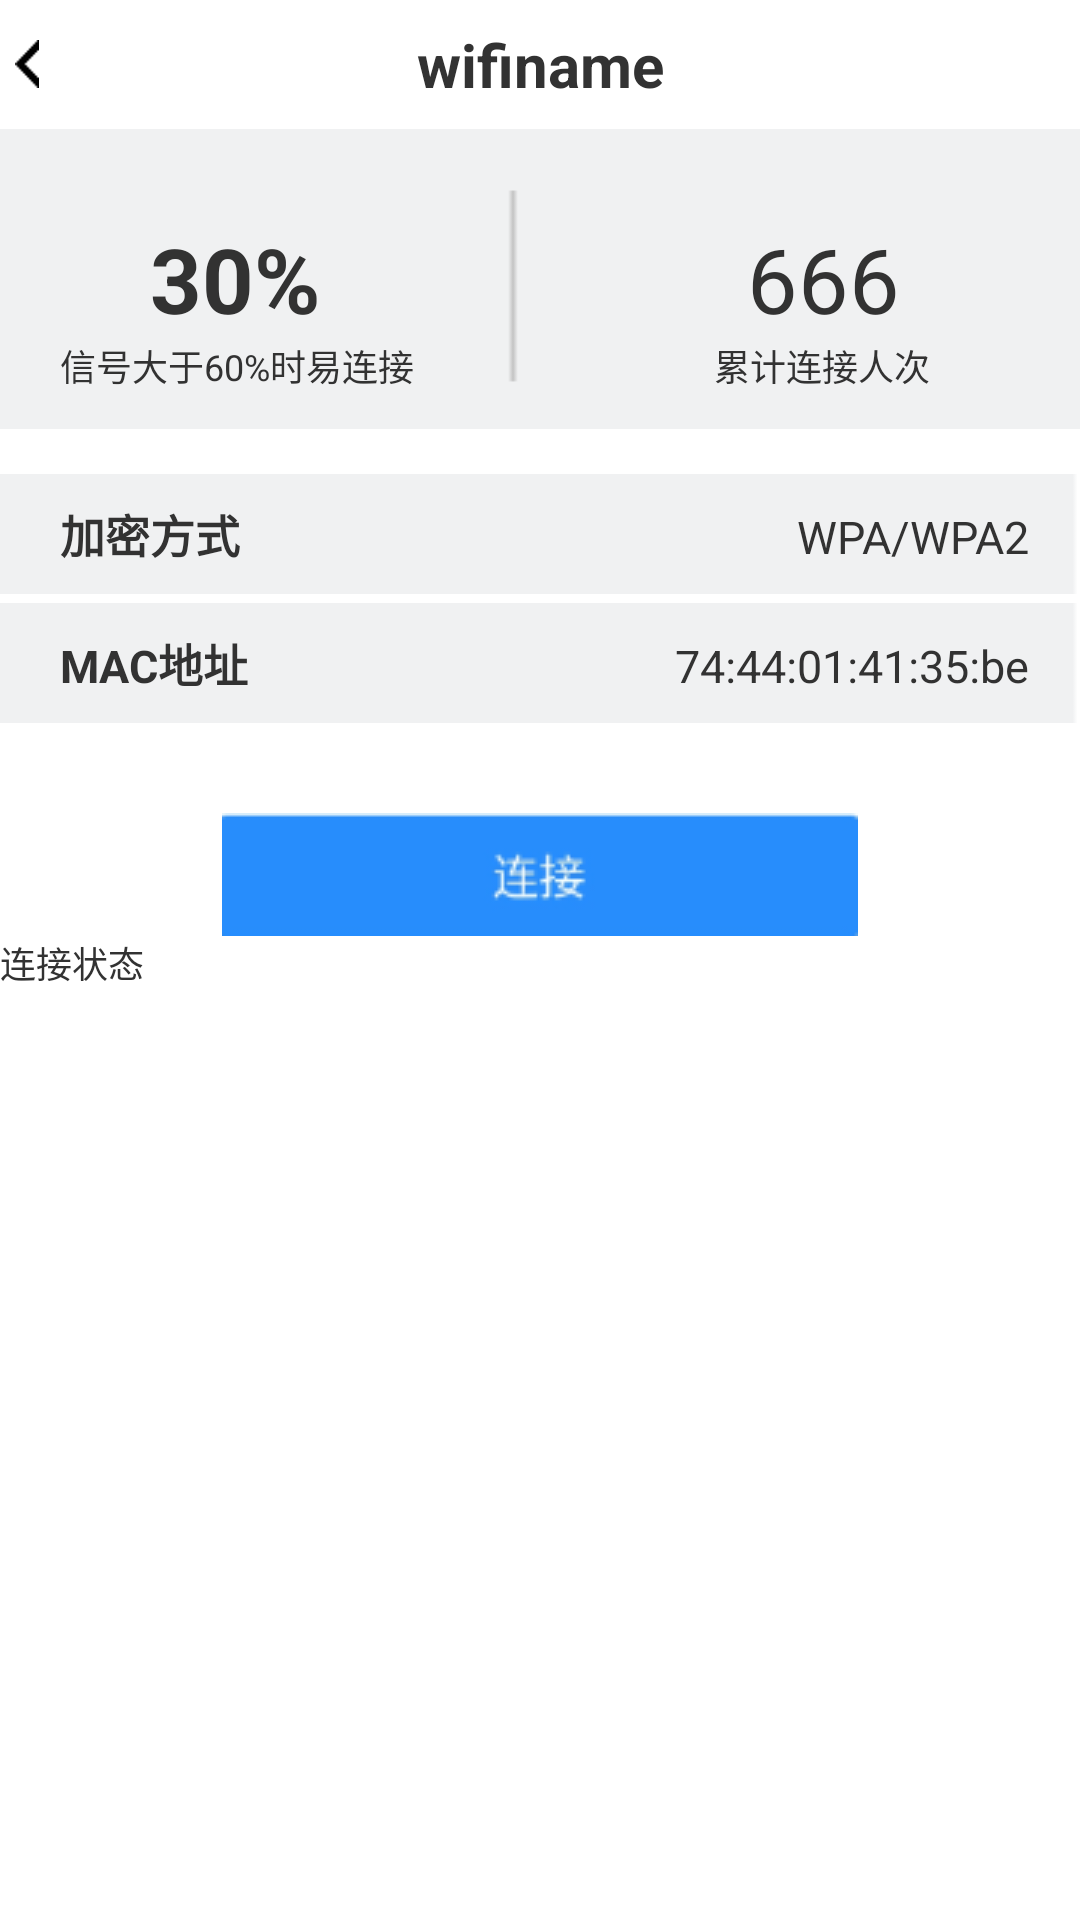

The Android layout XML behind this screen, and the referenced resources:
<!-- AndroidManifest.xml: fallback theme Theme.MaterialComponents.DayNight.NoActionBar -->
<!-- res/layout/detail_wifi.xml -->
<?xml version="1.0" encoding="utf-8"?>

<LinearLayout xmlns:android="http://schemas.android.com/apk/res/android"
    android:layout_width="match_parent"
    android:layout_height="match_parent"
    android:background="@android:color/white"
    android:orientation="vertical" >

    

    <RelativeLayout
        android:id="@+id/titile_layout_ry"
        android:layout_width="fill_parent"
        android:layout_height="43dip"
        android:background="@drawable/top_bar_bg" >

        

        <ImageButton
            android:id="@+id/detail_wifi_back_arrow"
            android:layout_width="8dip"
            android:layout_height="16dip"
            android:layout_alignParentLeft="true"
            android:layout_centerVertical="true"
            android:layout_marginLeft="5dip"
            android:background="@drawable/back_arrow" />

        

        <TextView
            android:id="@+id/detail_wifi_name"
            android:layout_width="fill_parent"
            android:layout_height="fill_parent"
            android:gravity="center"
            android:text="wifiname"
            android:textColor="@android:color/secondary_text_light"
            android:textSize="20dip"
            android:textStyle="bold" />
    </RelativeLayout>

    

    <RelativeLayout
        android:id="@+id/wifi_layout"
        android:layout_width="fill_parent"
        android:layout_height="100dip"
        android:background="@drawable/wifi_layout" >

        

        <TextView
            android:id="@+id/signal"
            android:layout_width="wrap_content"
            android:layout_height="wrap_content"
            android:layout_alignParentLeft="true"
            android:layout_centerVertical="true"
            android:layout_marginLeft="50dip"
            android:text="30%"
            android:textColor="@android:color/secondary_text_light"
            android:textSize="30dip"
            android:textStyle="bold" />
        

        <TextView
            android:id="@+id/connect_number"
            android:layout_width="wrap_content"
            android:layout_height="wrap_content"
            android:layout_alignParentRight="true"
            android:layout_centerVertical="true"
            android:layout_marginRight="60dip"
            android:text="666"
            android:textColor="@android:color/secondary_text_light"
            android:textSize="30dip" />

        

        <TextView
            android:id="@+id/textView1"
            android:layout_width="wrap_content"
            android:layout_height="wrap_content"
            android:layout_alignParentLeft="true"
            android:layout_below="@+id/signal"
            android:layout_marginLeft="20dp"
            android:text="信号大于60%时易连接"
            android:textColor="@android:color/secondary_text_light"
            android:textSize="12dip" />

        <TextView
            android:layout_width="wrap_content"
            android:layout_height="wrap_content"
            android:layout_alignParentRight="true"
            android:layout_alignRight="@+id/connect_number"
            android:layout_below="@+id/connect_number"
            android:layout_marginRight="50dp"
            android:text="累计连接人次"
            android:textColor="@android:color/secondary_text_light"
            android:textSize="12dip" />
    </RelativeLayout>

    

    <RelativeLayout
        android:id="@+id/encryption_layout"
        android:layout_width="match_parent"
        android:layout_height="40dip"
        android:layout_below="@+id/wifi_layout"
        android:layout_marginTop="15dip"
        android:background="@drawable/wifi_row_layout"
        android:clickable="true" >

        <TextView
            android:id="@+id/textView2"
            android:layout_width="wrap_content"
            android:layout_height="wrap_content"
            android:layout_alignParentLeft="true"
            android:layout_centerVertical="true"
            android:layout_marginLeft="20dip"
            android:text="加密方式"
            android:textColor="@android:color/secondary_text_light"
            android:textSize="15dip"
            android:textStyle="bold" />

        <TextView
            android:id="@+id/encryption"
            android:layout_width="wrap_content"
            android:layout_height="wrap_content"
            android:layout_alignBaseline="@+id/textView2"
            android:layout_alignBottom="@+id/textView2"
            android:layout_alignParentRight="true"
            android:layout_marginRight="17dp"
            android:text="WPA/WPA2"
            android:textColor="@android:color/secondary_text_light"
            android:textSize="15dip" />

    </RelativeLayout>

    

    <RelativeLayout
        android:id="@+id/mac_layout"
        android:layout_width="match_parent"
        android:layout_height="40dip"
        android:layout_below="@+id/encryption_layout"
        android:layout_marginTop="3dip"
        android:background="@drawable/wifi_row_layout"
        android:clickable="true" >

        <TextView
            android:id="@+id/textView3"
            android:layout_width="wrap_content"
            android:layout_height="wrap_content"
            android:layout_alignParentLeft="true"
            android:layout_centerVertical="true"
            android:layout_marginLeft="20dip"
            android:text="MAC地址"
            android:textColor="@android:color/secondary_text_light"
            android:textSize="15dip"
            android:textStyle="bold" />

        <TextView
            android:id="@+id/mac"
            android:layout_width="wrap_content"
            android:layout_height="wrap_content"
            android:layout_alignBaseline="@+id/textView3"
            android:layout_alignBottom="@+id/textView3"
            android:layout_alignParentRight="true"
            android:layout_marginRight="17dp"
            android:text="74:44:01:41:35:be"
            android:textColor="@android:color/secondary_text_light"
            android:textSize="15dip" />
    </RelativeLayout>

    <RelativeLayout
        android:layout_width="match_parent"
        android:layout_height="41dip"
        android:layout_below="@+id/mac_layout"
        android:layout_marginTop="30dip"
        android:clickable="true" >

        

        <ImageButton
            android:id="@+id/connect"
            android:layout_width="212dip"
            android:layout_height="41dip"
            android:layout_centerHorizontal="true"
            android:layout_centerVertical="true"
            android:background="@drawable/connect_bn_style" />
         
         
    </RelativeLayout>

   
        <TextView
            android:layout_width="wrap_content"
            android:layout_height="wrap_content"
            android:layout_centerHorizontal="true"
            android:layout_centerVertical="true"
            android:layout_alignRight="@+id/connect_state"
            android:layout_below="@+id/connect"
            android:layout_marginRight="50dp"
            android:text="连接状态"
            android:textColor="@android:color/secondary_text_light"
            android:textSize="12dip" />


</LinearLayout>
<!-- resources referenced by this layout -->
<resources>
  <!-- drawable back_arrow: png bitmap (drawable, 220 bytes) -->
  <!-- drawable connect_bn_style (drawable) -->
  <?xml version="1.0" encoding="utf-8"?>
  
  <selector xmlns:android="http://schemas.android.com/apk/res/android" >
  
      <item  android:state_pressed="false" android:drawable="@drawable/connect"></item>
      <item android:state_pressed="true" android:drawable="@drawable/connect_d"></item>
  
  </selector>
  <!-- drawable wifi_layout: png bitmap (drawable, 573 bytes) -->
  <!-- drawable wifi_row_layout: png bitmap (drawable, 516 bytes) -->
  <!-- drawable connect: png bitmap (drawable, 1980 bytes) -->
  <!-- drawable connect_d: png bitmap (drawable, 1703 bytes) -->
</resources>
